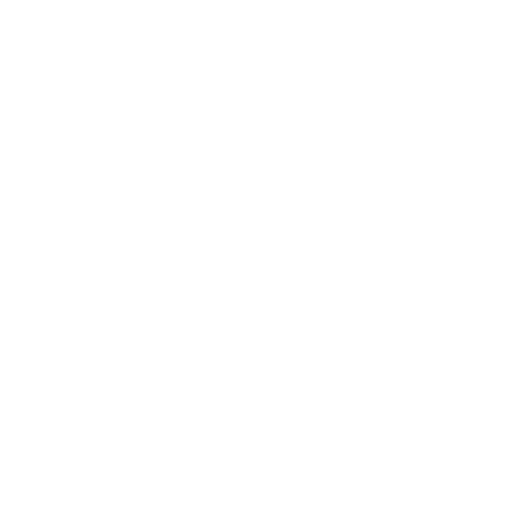
t = 0.00 s
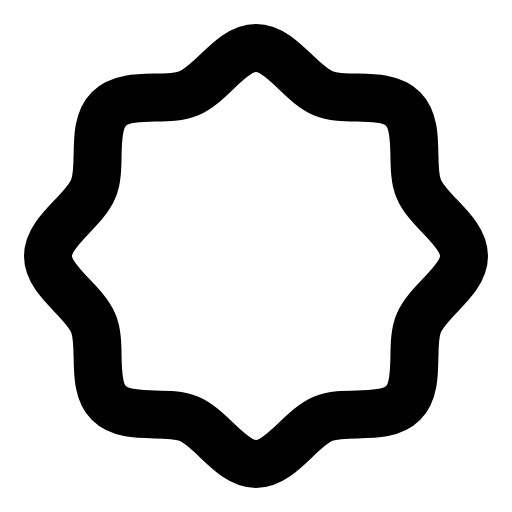
t = 0.38 s
t = 0.75 s: frame unchanged from t = 0.38 s, image omitted
t = 1.13 s: frame unchanged from t = 0.38 s, image omitted

The animated SVG that drew these frames (rendered in a browser with its animation timeline set to each time). Animation: 1 CSS @keyframes rule; one cycle of 1.50 s, repeats indefinitely.

<svg xmlns="http://www.w3.org/2000/svg" viewBox="0 0 256 256">
  <style>
    .draw-line {
      stroke-dasharray: 2000;
      stroke-dashoffset: 0;
    }
    svg:hover .draw-line {
      animation: phosphor-draw-in 1.5s ease-in-out infinite;
    }
    @keyframes phosphor-draw-in {
      0%   { stroke-dashoffset: 2000; }
      100% { stroke-dashoffset: 0; }
    }
  </style><rect width="256" height="256" fill="none"/><path d="M54.46,201.54c-9.2-9.2-3.1-28.53-7.78-39.85C41.82,150,24,140.5,24,128s17.82-22,22.68-33.69C51.36,83,45.26,63.66,54.46,54.46S83,51.36,94.31,46.68C106.05,41.82,115.5,24,128,24S150,41.82,161.69,46.68c11.32,4.68,30.65-1.42,39.85,7.78s3.1,28.53,7.78,39.85C214.18,106.05,232,115.5,232,128S214.18,150,209.32,161.69c-4.68,11.32,1.42,30.65-7.78,39.85s-28.53,3.1-39.85,7.78C150,214.18,140.5,232,128,232s-22-17.82-33.69-22.68C83,204.64,63.66,210.74,54.46,201.54Z" fill="none" stroke="currentColor" stroke-linecap="round" stroke-linejoin="round" stroke-width="24" class="draw-line" pathLength="1" style="animation-delay: 0s"/></svg>
